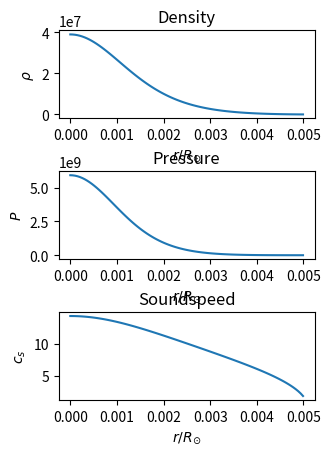

Here is the Python script that generated this plot:
import numpy as np


def integrate_profile(rhoprofile, rmin, r, dim=1, ngrid=8192):
    dr = (r - rmin) / ngrid
    mass = 0.0
    r_prev = rmin
    f_prev = rhoprofile(r_prev) * dS(r_prev, dim)
    for i in range(1, ngrid):
        r_curr = rmin + i * dr
        f_curr = rhoprofile(r_curr) * dS(r_curr, dim)
        mass += 0.5 * (f_prev + f_curr) * dr
        f_prev = f_curr
    return mass


def dS(r, dim=1):
    match dim:
        case 1:
            return 1
        case 2:
            return 2 * np.pi * r
        case 3:
            return 4 * np.pi * r**2


def integrate_target(target, dim=3):
    """
    target[0] : r
    target[1] : rho
    """
    r = np.asarray(target[0])
    rho = np.asarray(target[1])

    # guard : formes attendues
    if r.ndim != 1 or rho.ndim != 1 or r.shape[0] != rho.shape[0]:
        raise ValueError("target must contains arrays of same lenght")

    integrand = rho * dS(r, dim)
    return np.trapezoid(integrand, r)


# Constantes fondamentales
# h = 6.62607015e-34  # Constante de Planck (J s)
# c = 2.99792458e8  # Vitesse de la lumière (m/s)
# m_e = 9.1093837015e-31  # Masse de l'électron (kg)
# m_p = 1.67262192369e-27  # Masse du proton (kg)
# Poids moléculaire moyen par électron (μ=2.0 pour les naines blanches typiques composées de C/O)
# mu = 2.0

Msol = 1.989e30
Rsol = 6.957e8
Tsol = np.sqrt(Rsol**3 / (Msol * 6.67e-11))
# coeff_tpf = 2.04399770085e11
# coeff_tpf = 2.043997700850399e-3
# ALPHA = np.pow(3 / (8 * np.pi), 1.0 / 3) * coeff_tpf
# # coeff_p = 5.73180502079e-9
# coeff_p = 5731.80502078931e18
# BETA = coeff_p * np.pi / 3
ALPHA = 0.10064082802851738e-2  # /mu_e^{1/3}
BETA = 6002.332181706928e18
C1 = 981.0189489250643e6  # *mu_e
RA = 0.02439045021149552 * 10 ** (8.5)  # /mu_e

density = Msol / Rsol**3
pressure = Msol / Rsol / Tsol**2
velocity = Rsol / Tsol


def chandrasekhar_ode(eta, y, y0):
    """
    y = [u, v] = [Phi, Phi']
    y0 est le paramètre du modèle
    """
    u, v = y

    # 1. Calcul du terme RHS (partie non singulière)
    arg = u**2 - (1 / y0) ** 2

    # Si arg < 0, la densité/pression est nulle, donc l'évolution s'arrête
    if arg < 0:
        rhs_v = 0.0
    else:
        rhs_v = -((arg) ** (3 / 2))

    # 2. Gestion du terme singulier (2/eta * v)
    eta_min_threshold = 1e-6

    if eta < eta_min_threshold:
        # Près du centre, le terme singulier (2/eta * v) tend vers 0
        # car v=Phi' tend vers 0 plus rapidement que 2/eta ne diverge.
        # On utilise l'approximation de Taylor (Phi'(eta) ~ -A*eta/3),
        # ce qui annule le terme: (2/eta) * (-A*eta/3) = -2A/3 (constante)
        # Mais puisqu'on démarre l'IVP à eta_min, on peut le poser à 0
        # car le développement en série est déjà utilisé pour y_initial.
        term_singulier = 0.0
    else:
        # Loin du centre, on utilise la formule standard
        term_singulier = (2 / eta) * v

    # 3. Retourner le système (u' = v, v' = RHS - terme_singulier)
    return [v, rhs_v - term_singulier]


# --- 2. Définir l'événement d'arrêt (la surface)
def surface_event(eta, y, y0):
    """Arrête l'intégration lorsque Phi = 1/y0 (la densité s'annule)"""
    u, v = y
    return u - (1 / y0)


def solve_Chandrasekhar(y_0, mu_e):
    """
    Return in SI

    :param y_0: Description
    """
    from scipy.integrate import solve_ivp

    # L'événement doit s'arrêter lorsque le signe change (is_terminal=True)
    surface_event.terminal = True
    surface_event.direction = -1  # On s'attend à ce que Phi diminue

    eta_min = 1e-6
    # Approximation de Taylor (Phi(eta) ~ 1 - A*eta^2/6, Phi'(eta) ~ -A*eta/3)
    A = (1 - (1 / y_0) ** 2) ** (3 / 2)
    u_initial = 1.0 - (A / 6) * eta_min**2
    v_initial = -(A / 3) * eta_min

    y_initial = [u_initial, v_initial]

    # --- 4. Résoudre l'IVP
    eta_span = [eta_min, 10.0]  # Intégrer jusqu'à un rayon max suffisant
    sol = solve_ivp(
        chandrasekhar_ode,
        eta_span,
        y_initial,
        args=(y_0,),
        events=surface_event,
        dense_output=True,
        method="RK45",
    )

    eta_s = sol.t_events[0][0]
    num_points = 100
    eta_discrete = np.linspace(sol.t[0], eta_s, num_points)[:-1]
    Phi_discrete = sol.sol(eta_discrete)[0, :]

    # C1 = (8 * np.pi * m_e**3 * c**3 * m_p * mu) / (3 * h**3)

    # C2 = (np.pi * m_e**4 * c**5) / (3 * h**3) = BETA
    # r_a = np.sqrt(2 * C2 / (np.pi * G)) / (C1 * y_0)
    # rho_0 = C1 * np.pow(y_0 - 1, 1.5)

    R = RA * eta_discrete / (y_0 * mu_e)
    RHO = C1 * mu_e * ((y_0 * Phi_discrete) ** 2 - 1) ** (1.5)

    print(R.shape, RHO.shape)

    return R, RHO


def tilde_pf(ALPHA, rho, mu_e):
    return ALPHA * rho ** (1.0 / 3.0) / mu_e ** (1.0 / 3)


def P_fermi(rho, mu_e):
    """
    Pressure in SI, with SI input

    :param rho: density in SI
    """
    tpf = tilde_pf(ALPHA, rho, mu_e)
    tpf2 = tpf * tpf
    P = BETA * (tpf * np.sqrt(tpf2 + 1) * (2 * tpf2 - 3) + 3 * np.asinh(tpf))
    return P


def cs_fermi(rho, mu_e):
    """
    Soundspeed in SI, with SI input

    :param rho: density in SI
    """
    tpf = tilde_pf(ALPHA, rho, mu_e)
    cs2 = (
        8
        * ALPHA
        * BETA
        / (3 * mu_e ** (1.0 / 3.0))
        * tpf**4
        / (np.sqrt(1 + tpf**2) * rho ** (2.0 / 3.0))
    )
    return np.sqrt(cs2)


def P_polytropic(rho, K, gamma):
    return K * rho**gamma


def cs_polytropic(rho, K, gamma):
    cs2 = gamma * P_polytropic(rho, K, gamma) / rho
    return np.sqrt(cs2)


def get_p_and_cs_func(eos):
    """
    get_p_and_cs_func
    Returns a tuple of functions (P then cs) that take solar units and return solar units

    :param eos: Description
    """
    if eos["name"] == "fermi":
        mu_e = eos["values"]["mu_e"]
        return [
            lambda rho: P_fermi(rho * density, mu_e) / pressure,
            lambda rho: cs_fermi(rho * density, mu_e) / velocity,
        ]
        # return P_fermi, cs_fermi
    elif eos["name"] == "polytropic":
        K = eos["values"]["K"]
        gamma = 1 + 1 / eos["values"]["n"]
        return [
            lambda rho: P_polytropic(rho * density, K, gamma) / pressure,
            lambda rho: cs_polytropic(rho * density, K, gamma) / velocity,
        ]


if __name__ == "__main__":
    # ###########################################
    y0 = 5
    mu_e = 2
    # ###########################################

    import matplotlib.pyplot as plt

    R, RHO = solve_Chandrasekhar(y0, mu_e)  # SI

    pfermi_rho = P_fermi(RHO[:-1], mu_e) / pressure
    cs_rho = cs_fermi(RHO[:-1], mu_e) / velocity
    R = R[:-1] / Rsol
    RHO = RHO[:-1] / density

    fig, axs = plt.subplots(3)
    axs[0].plot(R, RHO)
    axs[1].plot(R, pfermi_rho)
    axs[2].plot(R, cs_rho)

    axs[0].set_title("Density")
    axs[1].set_title("Pressure")
    axs[2].set_title("Soundspeed")
    axs[0].set_ylabel(r"$\rho$")
    axs[1].set_ylabel(r"$P$")
    axs[2].set_ylabel(r"$c_s$")

    for ax in axs:
        ax.set_xlabel(r"$r/R_{\odot}$")
    fig.subplots_adjust(hspace=0.6, left=0.3, right=0.7)
    plt.show()

    import pandas as pd

    df = pd.DataFrame(
        {"r": R, "rho_target": RHO, "P_target": pfermi_rho, "cs_target": cs_rho}
    )
    df.to_csv(f"rhotarget_y0-{y0}_mue-{mu_e}.csv", index=False)

    print(Msol, Rsol, Tsol)
    print(pressure, density, velocity)
    c = 2.99792458
    h = 6.62607015
    me = 9.1093837
    mp = 1.67262192
    G = 6.67430

    c_exp = 8
    h_exp = -34
    me_exp = -31
    mp_exp = -27
    G_exp = -11

    ALPHA = (3 / (8 * np.pi)) ** (1.0 / 3) * h / (mp ** (1.0 / 3.0) * me * c)
    _3ALPHA_exp = 3 * h_exp - mp_exp - 3 * me_exp - 3 * c_exp

    print(f"ALPHA = {ALPHA} *e{_3ALPHA_exp}/3 ")

    BETA = (np.pi / 3) * me**4 * c**5 / h**3
    BETA_exp = me_exp * 4 + c_exp * 5 - h_exp * 3

    print(f"BETA = {BETA} *e{BETA_exp} ")

    C1 = (me * c / h) ** 3 * mp * (8 * np.pi / 3)  # a mutiplier par mu_e
    C1_exp = (me_exp + c_exp - h_exp) * 3 + mp_exp

    print(f"C1 = {C1} *e{C1_exp} ")

    RA = (1 / C1) * np.sqrt(2 * BETA / (np.pi * G))
    _2RA_exp = -2 * C1_exp + (BETA_exp - G_exp)
    print(f"RA = {RA} *e{_2RA_exp}/2 ")  # a diviser par (y_0*mu_e)
